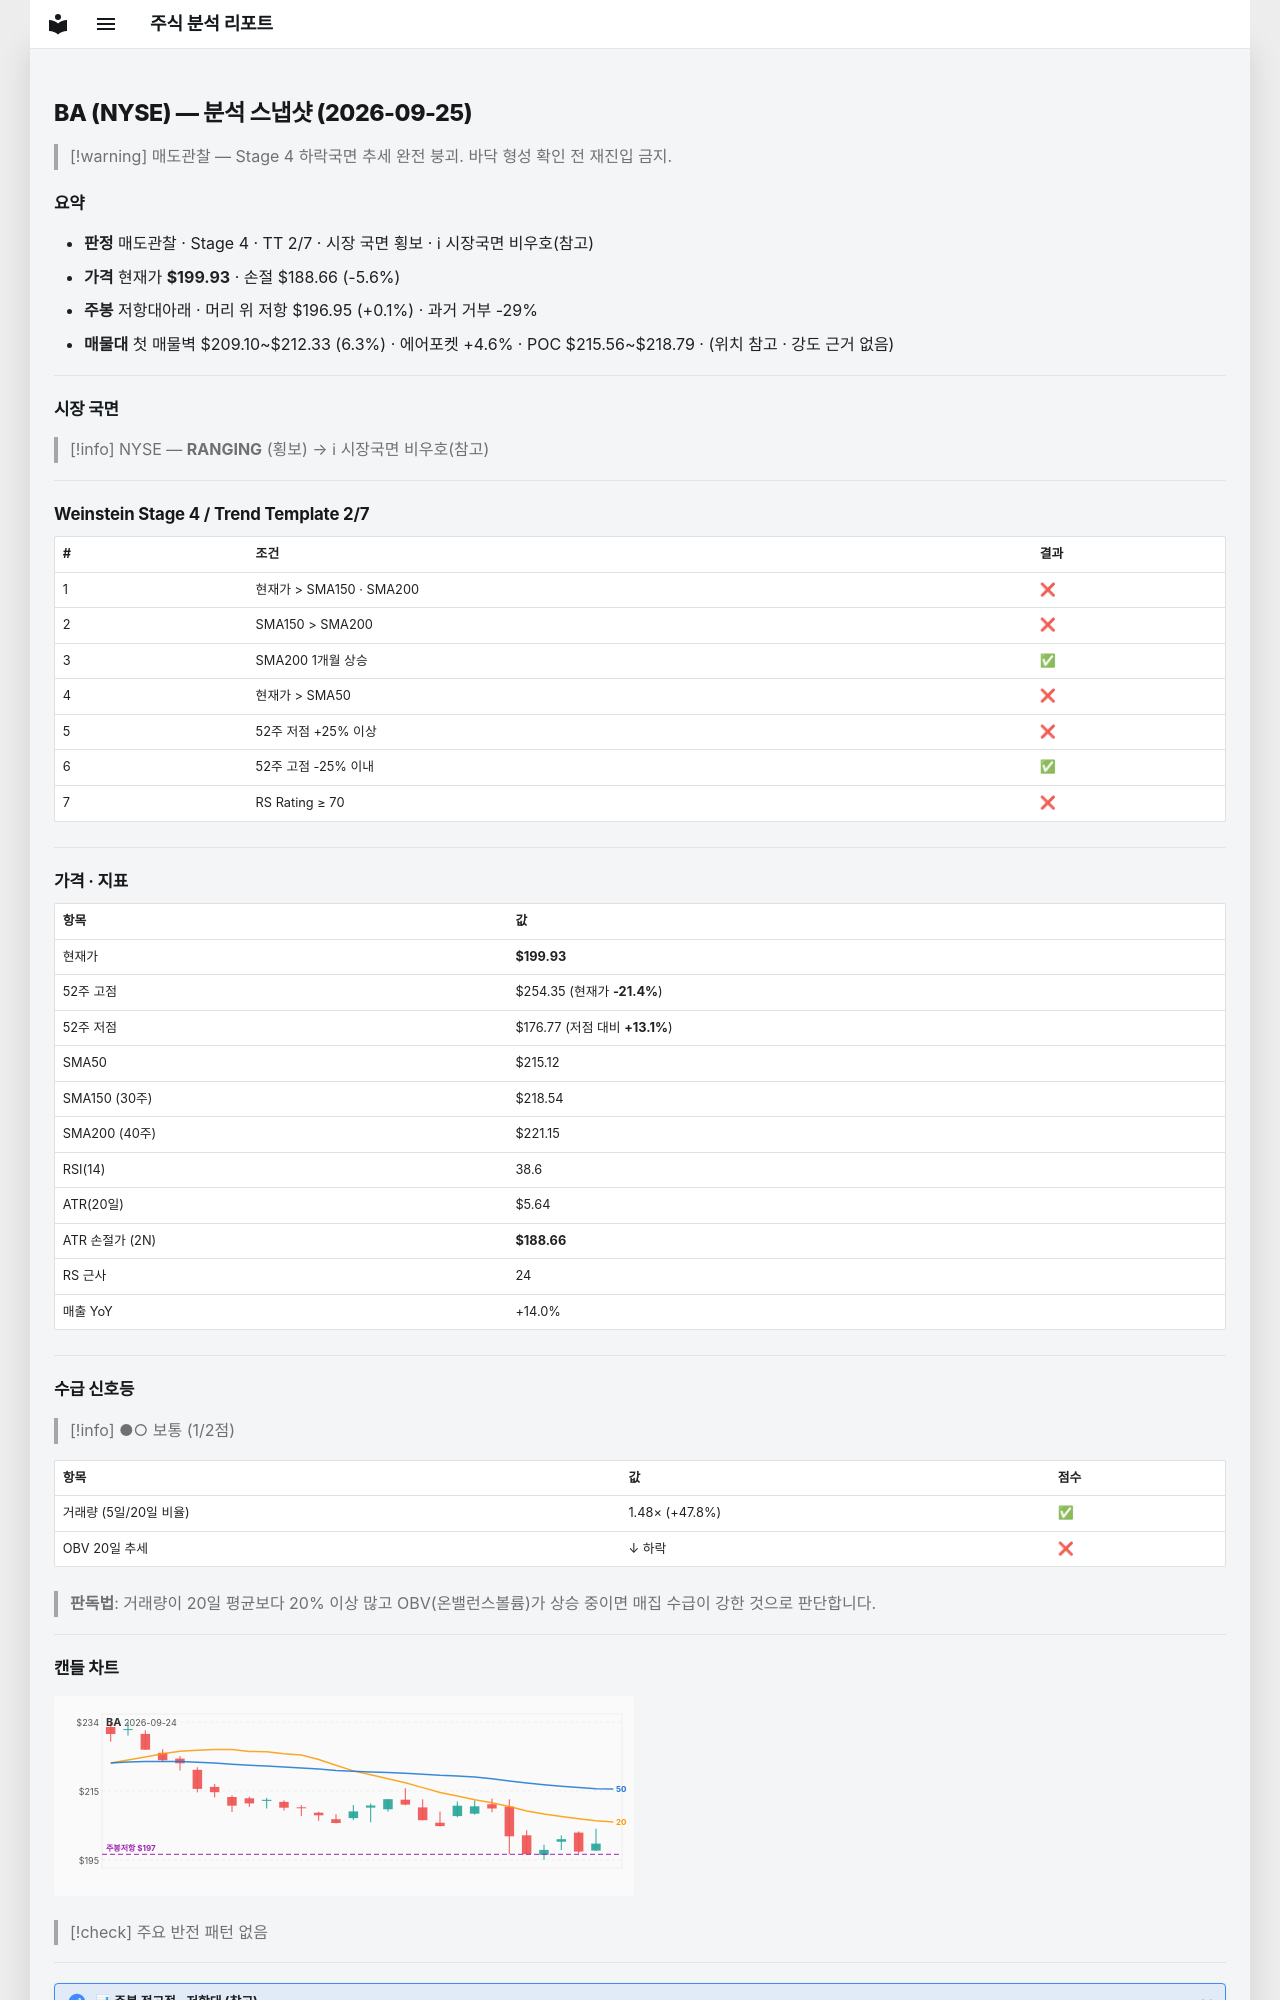

repository: soloandco/stock-reports · page: snapshots/BA-2026-09-25/index.html · generator: mkdocs

---
type: analysis-snapshot
title: BA 분석 스냅샷
ticker: BA
market: NYSE
created: 2026-09-25
updated: 2026-09-25
bar-date: 2026-09-23
verdict: 매도관찰
real-rr: 0.01
sma50-gap-pct: -7.1
weekly-position: 저항대아래
weekly-overhead-price: 196.95
weekly-overhead-pct: 0.1
stage: 4
trend-template-score: 2
tt-max: 7
price: 199.92999267578125
stop-price: 188.6586076662315
market-regime: RANGING
supply-demand-score: 1/2
supply-demand-label: 보통
status: tracking
tags:
  - stock-agent
  - watchlist
  - BA
  - analysis
related:
  - "[[analysis-template]]"
---

# BA (NYSE) — 분석 스냅샷 (2026-09-25)

> [!warning] 매도관찰 — Stage 4 하락국면
> 추세 완전 붕괴. 바닥 형성 확인 전 재진입 금지.

## 요약

- **판정** 매도관찰 · Stage 4 · TT 2/7 · 시장 국면 횡보 · ℹ 시장국면 비우호(참고)
- **가격** 현재가 **$199.93** · 손절 $188.66 (-5.6%)
- **주봉** 저항대아래 · 머리 위 저항 $196.95 (+0.1%) · 과거 거부 -29%
- **매물대** 첫 매물벽 $209.10~$212.33 (6.3%) · 에어포켓 +4.6% · POC $215.56~$218.79 · (위치 참고 · 강도 근거 없음)

---

## 시장 국면

> [!info] NYSE — **RANGING** (횡보) → ℹ 시장국면 비우호(참고)

---

## Weinstein Stage 4 / Trend Template 2/7

| # | 조건 | 결과 |
|---|------|------|
| 1 | 현재가 > SMA150 · SMA200 | ❌ |
| 2 | SMA150 > SMA200 | ❌ |
| 3 | SMA200 1개월 상승 | ✅ |
| 4 | 현재가 > SMA50 | ❌ |
| 5 | 52주 저점 +25% 이상 | ❌ |
| 6 | 52주 고점 -25% 이내 | ✅ |
| 7 | RS Rating ≥ 70 | ❌ |

---

## 가격 · 지표

| 항목 | 값 |
|------|---|
| 현재가 | **$199.93** |
| 52주 고점 | $254.35 (현재가 **-21.4%**) |
| 52주 저점 | $176.77 (저점 대비 **+13.1%**) |
| SMA50 | $215.12 |
| SMA150 (30주) | $218.54 |
| SMA200 (40주) | $221.15 |
| RSI(14) | 38.6 |
| ATR(20일) | $5.64 |
| ATR 손절가 (2N) | **$188.66** |
| RS 근사 | 24 |
| 매출 YoY | +14.0% |

---
## 수급 신호등

> [!info] ●○ 보통 (1/2점)

| 항목 | 값 | 점수 |
|------|------|------|
| 거래량 (5일/20일 비율) | 1.48× (+47.8%) | ✅ |
| OBV 20일 추세 | ↓ 하락 | ❌ |

> **판독법**: 거래량이 20일 평균보다 20% 이상 많고 OBV(온밸런스볼륨)가 상승 중이면 매집 수급이 강한 것으로 판단합니다.

---
